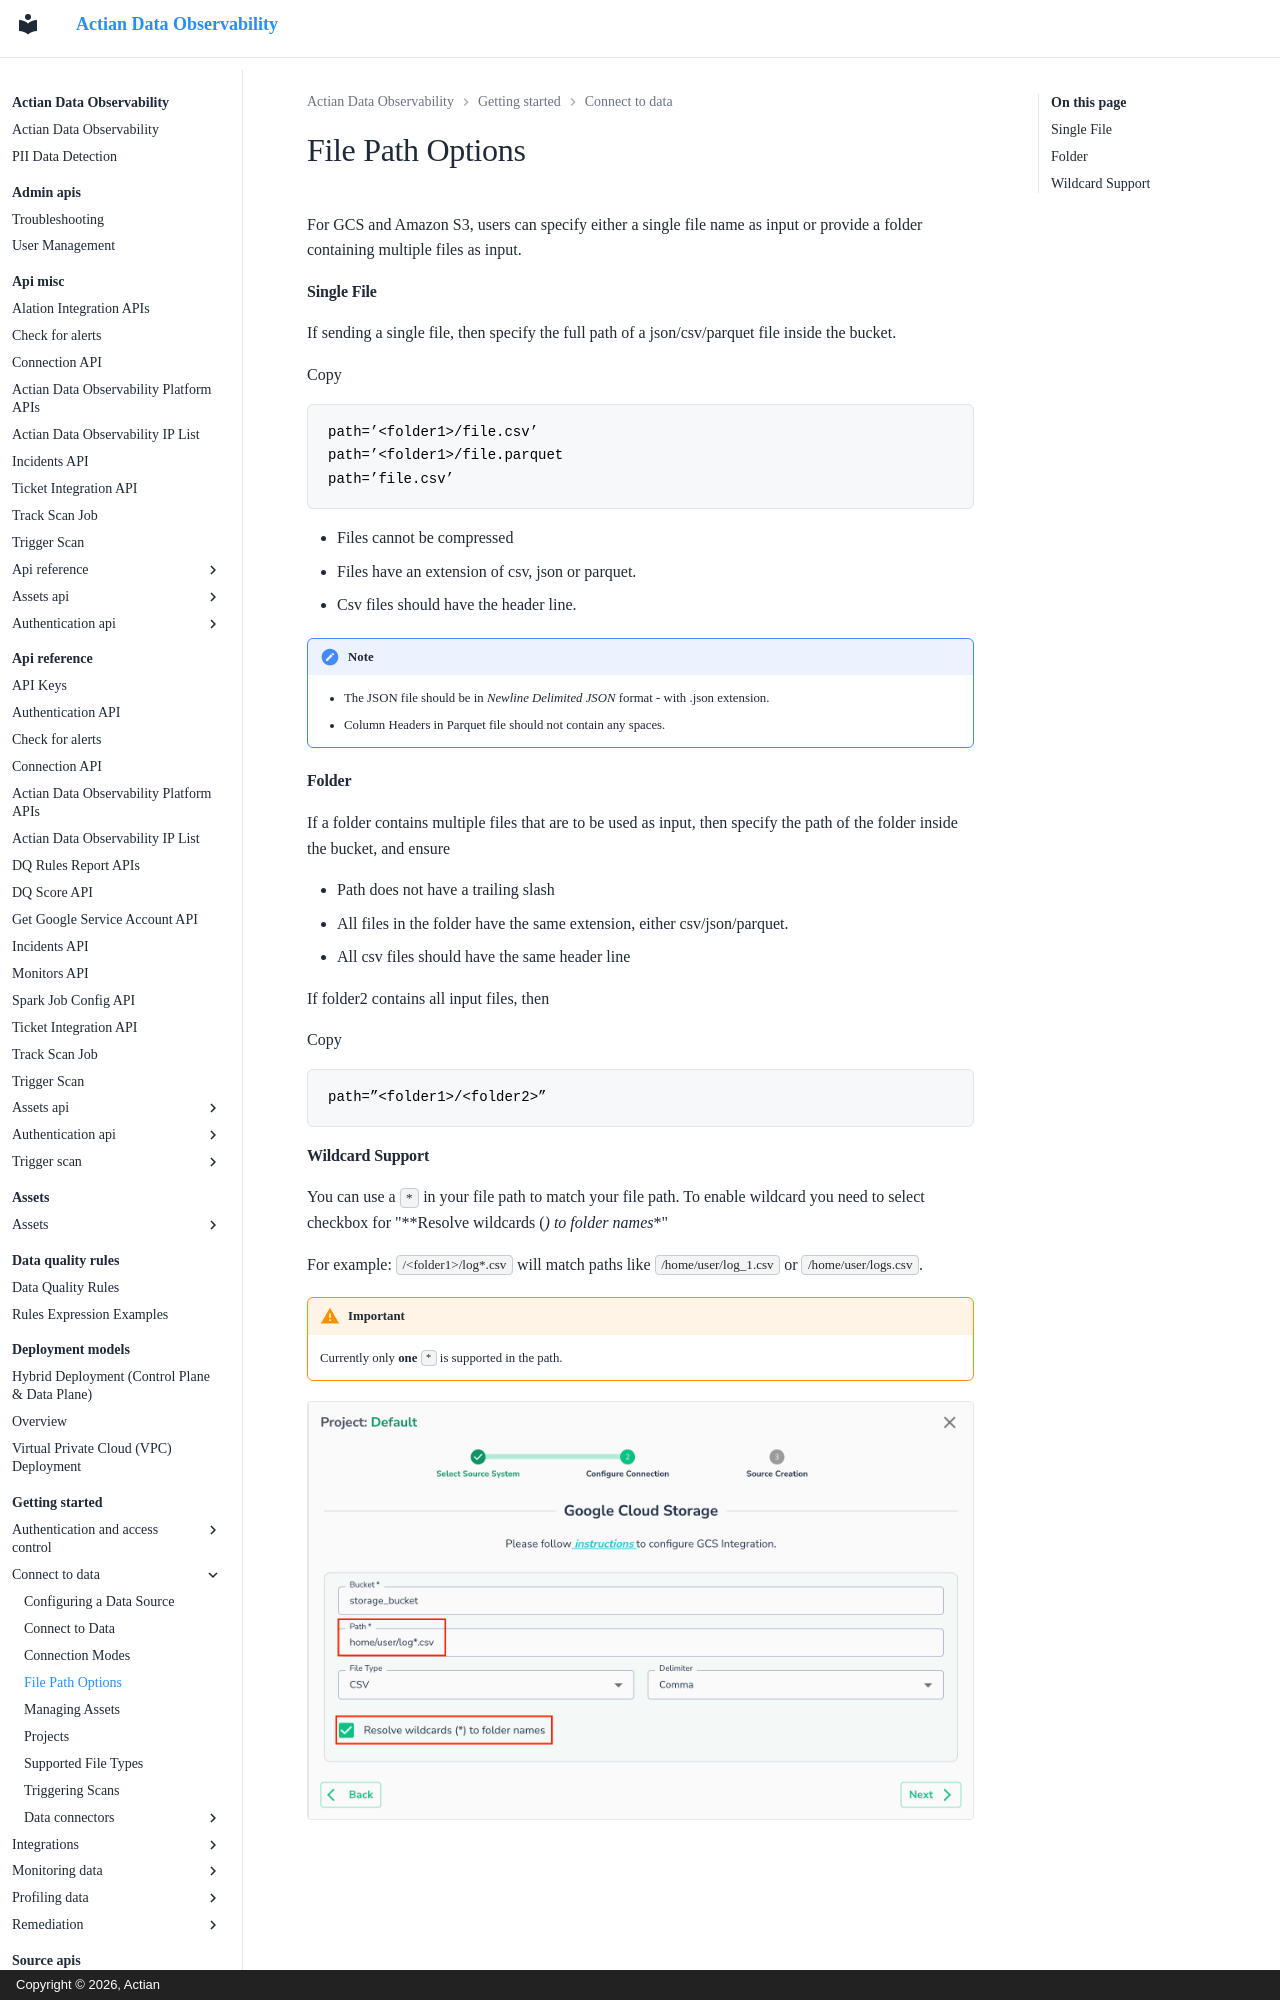

repository: ActianCorp/data-observability-docs · page: getting-started/connect-to-data/file-path-options.html · generator: mkdocs · copyright: Copyright © 2026, Actian

# File Path Options

For GCS and Amazon S3, users can specify either a single file name as input or provide a folder containing multiple files as input.

#### Single File

If sending a single file, then specify the full path of a json/csv/parquet file inside the bucket.

Copy

```
path=’<folder1>/file.csv’ 
path=’<folder1>/file.parquet 
path=’file.csv’
```

* Files cannot be compressed
* Files have an extension of csv, json or parquet.
* Csv files should have the header line.

!!! note
    * The JSON file should be in _Newline Delimited JSON_ format - with .json extension.
    * Column Headers in Parquet file should not contain any spaces.

#### Folder

If a folder contains multiple files that are to be used as input, then specify the path of the folder inside the bucket, and ensure

* Path does not have a trailing slash
* All files in the folder have the same extension, either csv/json/parquet.
* All csv files should have the same header line

If folder2 contains all input files, then&#x20;

Copy

```
path=”<folder1>/<folder2>”
```
